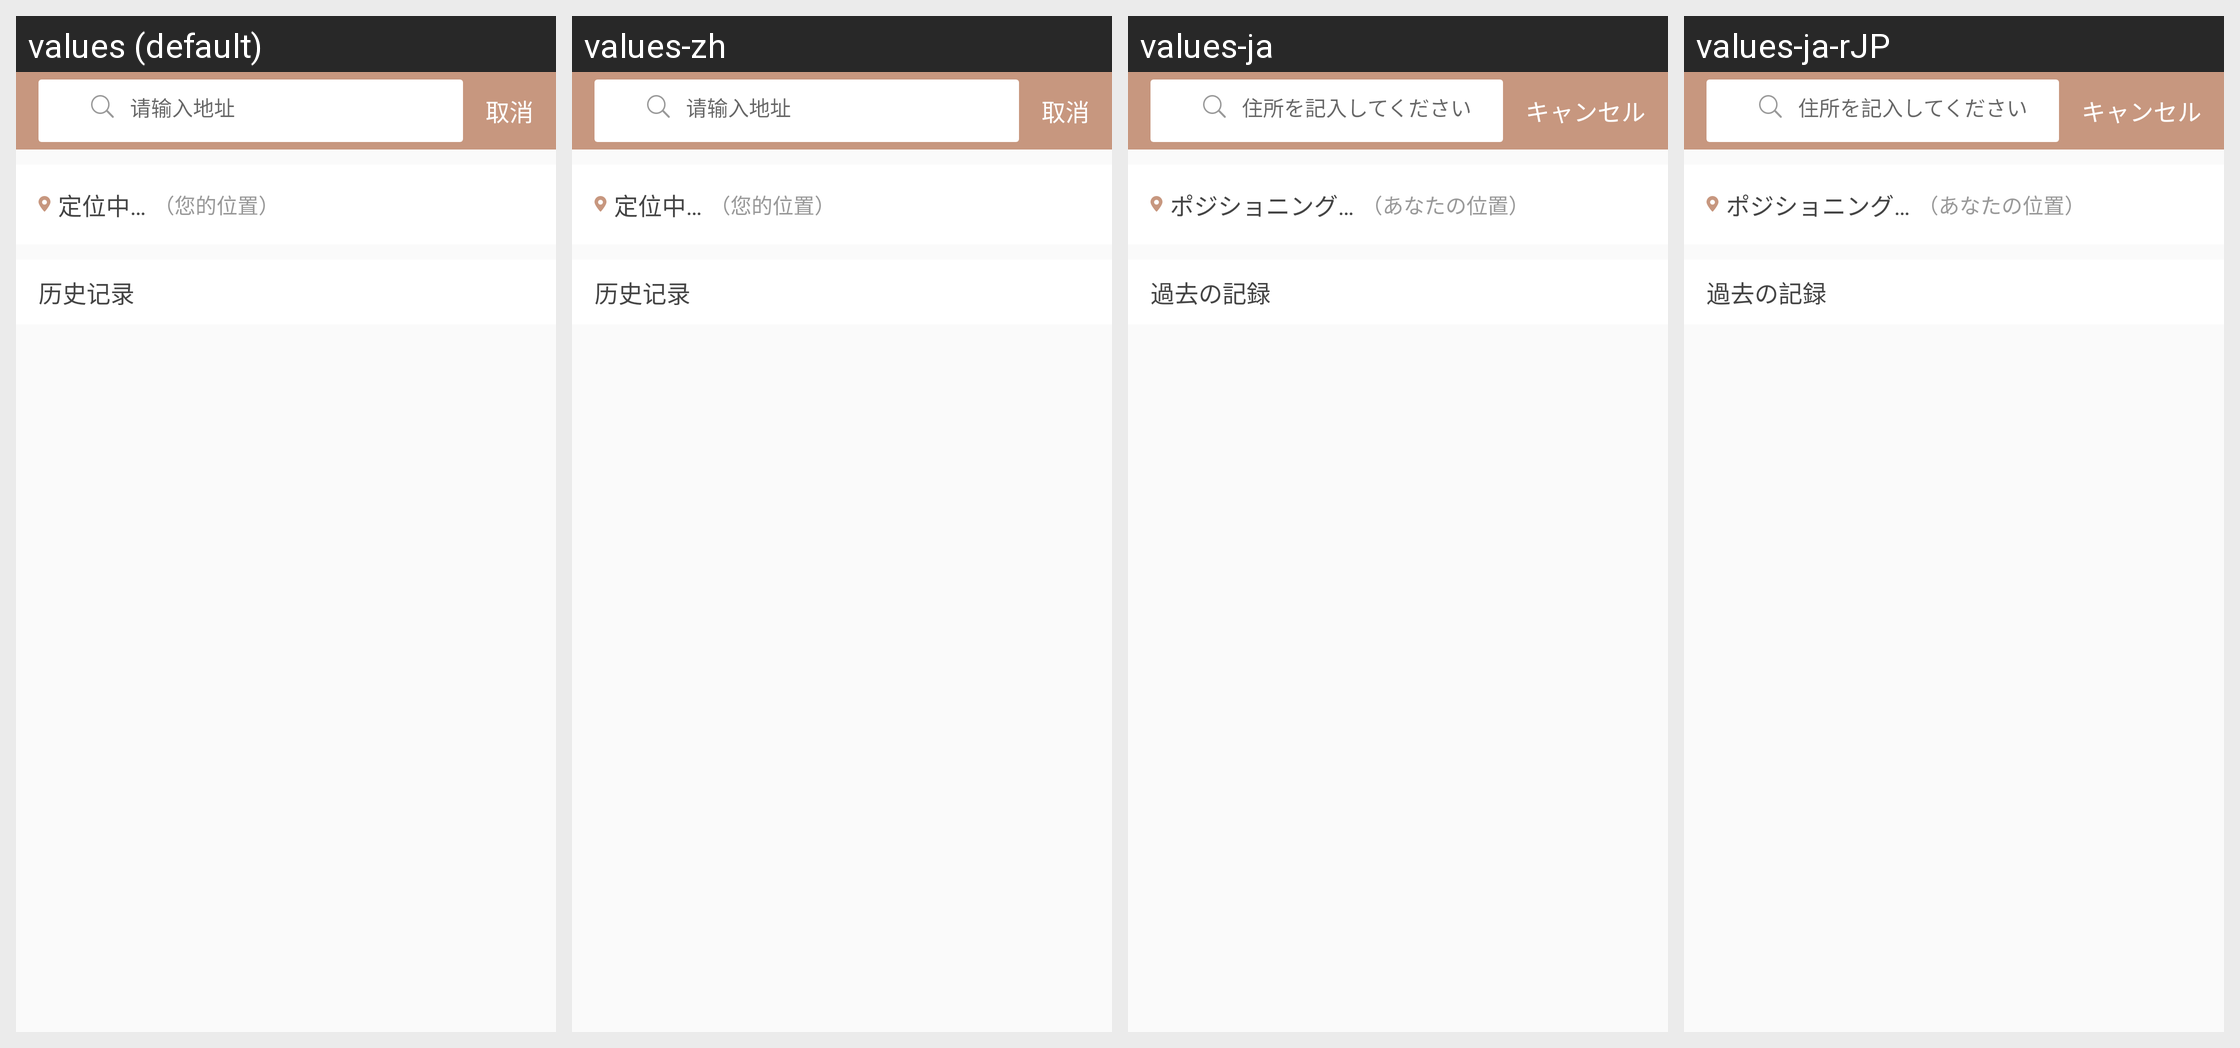

This grid shows one Android layout under several languages. Give, for every string resource on the screen, its name, the default text and each shown locale's text.
Android screen res/layout/activity_tongqin_search.xml rendered under 4 locales, left to right: values (default), values-zh, values-ja, values-ja-rJP. Device: Nexus 5 (rendered at 1080×1920; each locale shown at half size, 540×960, under a caption strip naming it); theme AppTheme.
Strings drawn on this screen, with the default value and each locale's value (text and hints the layout hard-codes, and strings that could not be matched under every locale, appear in the picture but are not listed):

qingshurudizhi
  values: 请输入地址
  values-zh: 请输入地址
  values-ja: 住所を記入してください
  values-ja-rJP: 住所を記入してください  [from values-ja]

quxiao
  values: 取消
  values-zh: 取消
  values-ja: キャンセル
  values-ja-rJP: キャンセル  [from values-ja]

dingweizhong
  values: 定位中…
  values-zh: 定位中…
  values-ja: ポジショニング…
  values-ja-rJP: ポジショニング…  [from values-ja]

nindeweizhi
  values: （您的位置）
  values-zh: （您的位置）
  values-ja: （あなたの位置）
  values-ja-rJP: （あなたの位置）  [from values-ja]

lishijilu
  values: 历史记录
  values-zh: 历史记录
  values-ja: 過去の記録
  values-ja-rJP: 過去の記録  [from values-ja]
